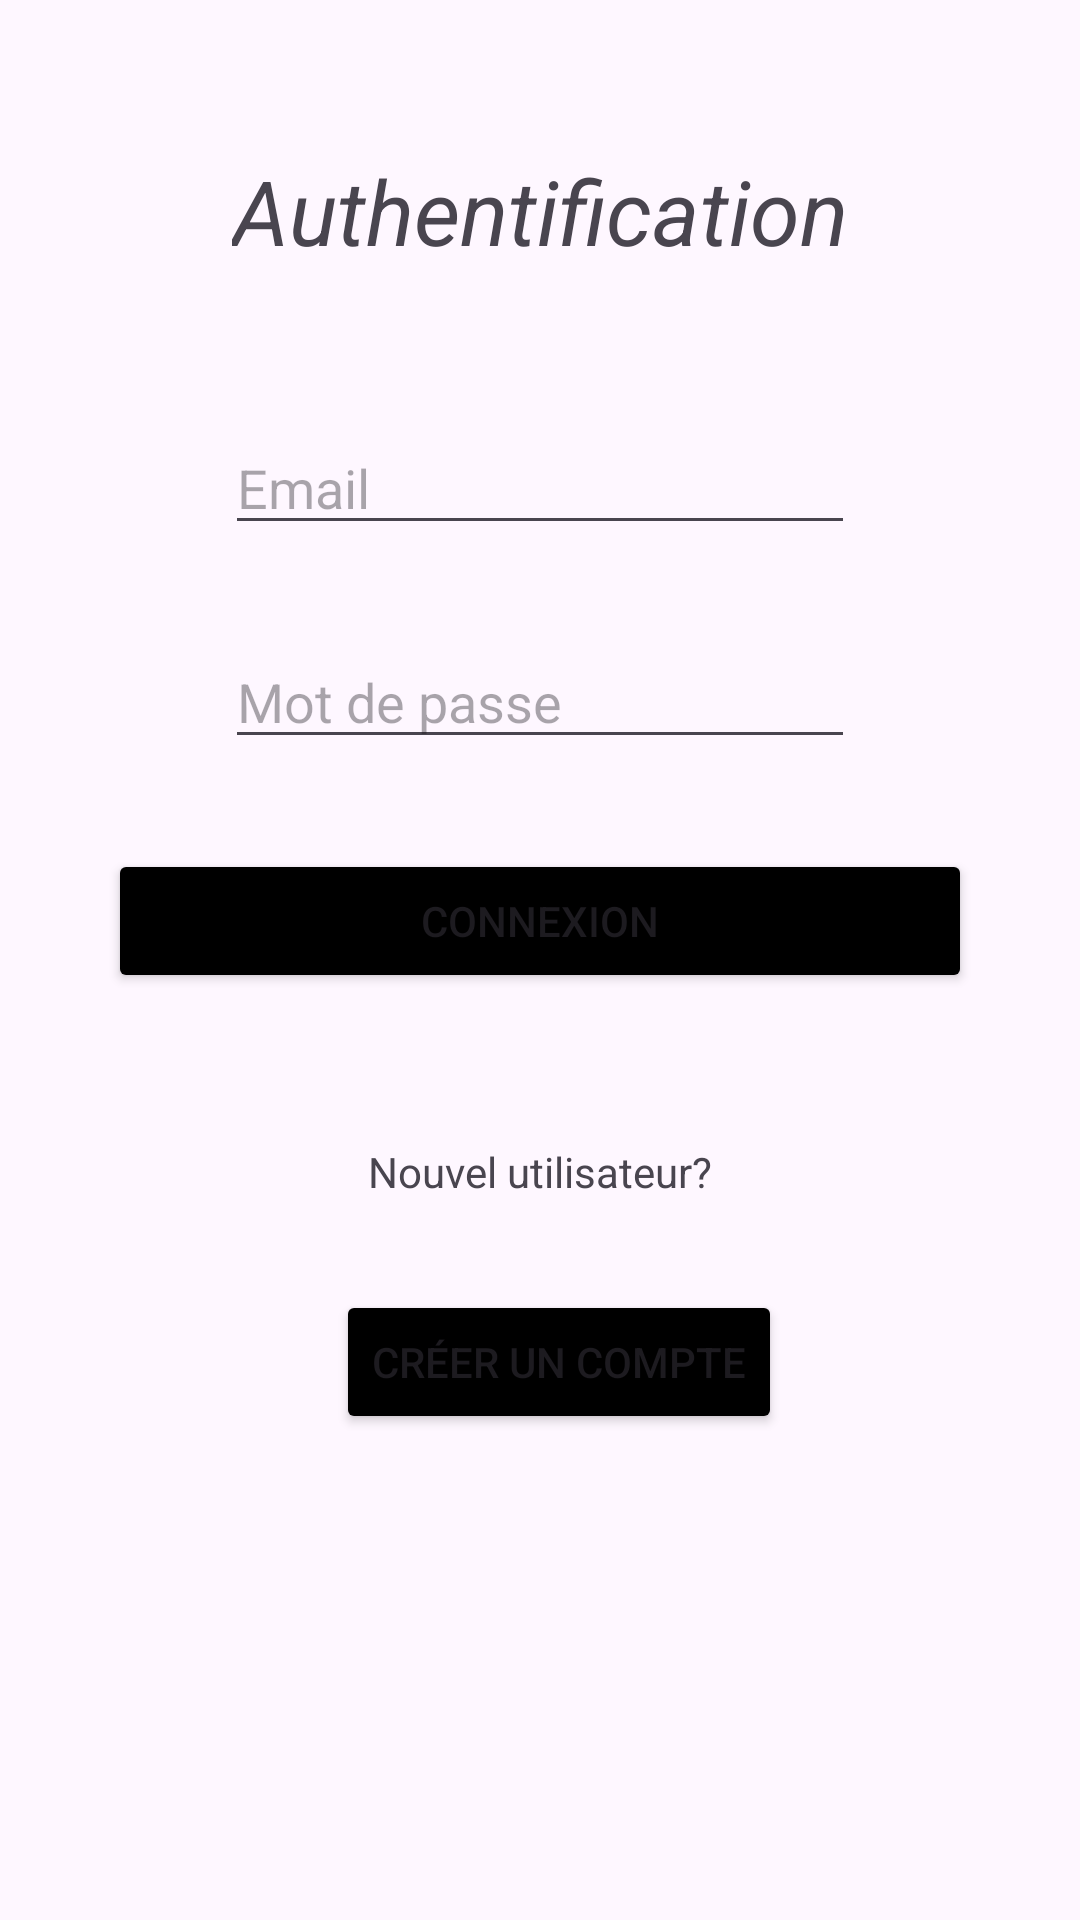

Here is an Android app screen rendered from its layout file. Give the layout XML and the strings, colors and styles it references.
<!-- AndroidManifest.xml: application theme Theme.TP4_DM_FR -->
<!-- res/layout/fragment_connexion.xml -->
<?xml version="1.0" encoding="utf-8"?>
<androidx.constraintlayout.widget.ConstraintLayout xmlns:android="http://schemas.android.com/apk/res/android"
    xmlns:app="http://schemas.android.com/apk/res-auto"
    xmlns:tools="http://schemas.android.com/tools"
    android:layout_width="match_parent"
    android:layout_height="match_parent">

    <Button
        android:id="@+id/connexionLogInButton"
        android:layout_width="0dp"
        app:layout_constraintWidth_percent="0.8"
        android:layout_height="wrap_content"
        android:layout_marginTop="30dp"
        android:backgroundTint="@color/black"
        android:text="Connexion"
        android:textAllCaps="true"
        app:layout_constraintEnd_toEndOf="parent"
        app:layout_constraintStart_toStartOf="parent"
        app:layout_constraintTop_toBottomOf="@+id/passwordLogin" />

    <TextView
        android:id="@+id/textView8"
        android:layout_width="wrap_content"
        android:layout_height="wrap_content"
        android:layout_marginTop="50dp"
        android:text="Authentification"
        android:textSize="30sp"
        android:textStyle="italic"
        app:layout_constraintEnd_toEndOf="parent"
        app:layout_constraintStart_toStartOf="parent"
        app:layout_constraintTop_toTopOf="parent" />

    <EditText
        android:id="@+id/emailLogIn"
        android:layout_width="wrap_content"
        android:layout_height="wrap_content"
        android:layout_marginTop="50dp"
        android:ems="10"
        android:inputType="text"
        android:hint="Email"
        app:layout_constraintEnd_toEndOf="parent"
        app:layout_constraintStart_toStartOf="parent"
        app:layout_constraintTop_toBottomOf="@+id/textView8" />

    <EditText
        android:id="@+id/passwordLogin"
        android:layout_width="wrap_content"
        android:layout_height="wrap_content"
        android:layout_marginTop="30dp"
        android:ems="10"
        android:inputType="text"
        android:hint="Mot de passe"
        app:layout_constraintEnd_toEndOf="parent"
        app:layout_constraintStart_toStartOf="parent"
        app:layout_constraintTop_toBottomOf="@+id/emailLogIn" />

    <TextView
        android:id="@+id/textView2"
        android:layout_width="wrap_content"
        android:layout_height="wrap_content"
        android:layout_marginTop="50dp"
        android:text="Nouvel utilisateur?"
        app:layout_constraintEnd_toEndOf="parent"
        app:layout_constraintStart_toStartOf="parent"
        app:layout_constraintTop_toBottomOf="@+id/connexionLogInButton" />

    <Button
        android:id="@+id/creerCompteLogIn"
        android:layout_width="wrap_content"
        android:layout_height="wrap_content"
        android:layout_marginTop="30dp"
        android:backgroundTint="@color/black"
        android:onClick="onInscription"
        android:text="Créer un compte"
        android:textAllCaps="true"
        app:layout_constraintEnd_toEndOf="parent"
        app:layout_constraintHorizontal_bias="0.53"
        app:layout_constraintStart_toStartOf="parent"
        app:layout_constraintTop_toBottomOf="@+id/textView2" />

</androidx.constraintlayout.widget.ConstraintLayout>
<!-- resources referenced by this layout -->
<resources>
  <style name="Theme.TP4_DM_FR" parent="Base.Theme.TP4_DM_FR" />
  <style name="Base.Theme.TP4_DM_FR" parent="Theme.Material3.DayNight.NoActionBar">
          
          
      </style>
  <!-- not gathered from this repository: default colours our renderer supplied (Android Studio template values) -->
  <color name="black">#FF000000</color>
</resources>
